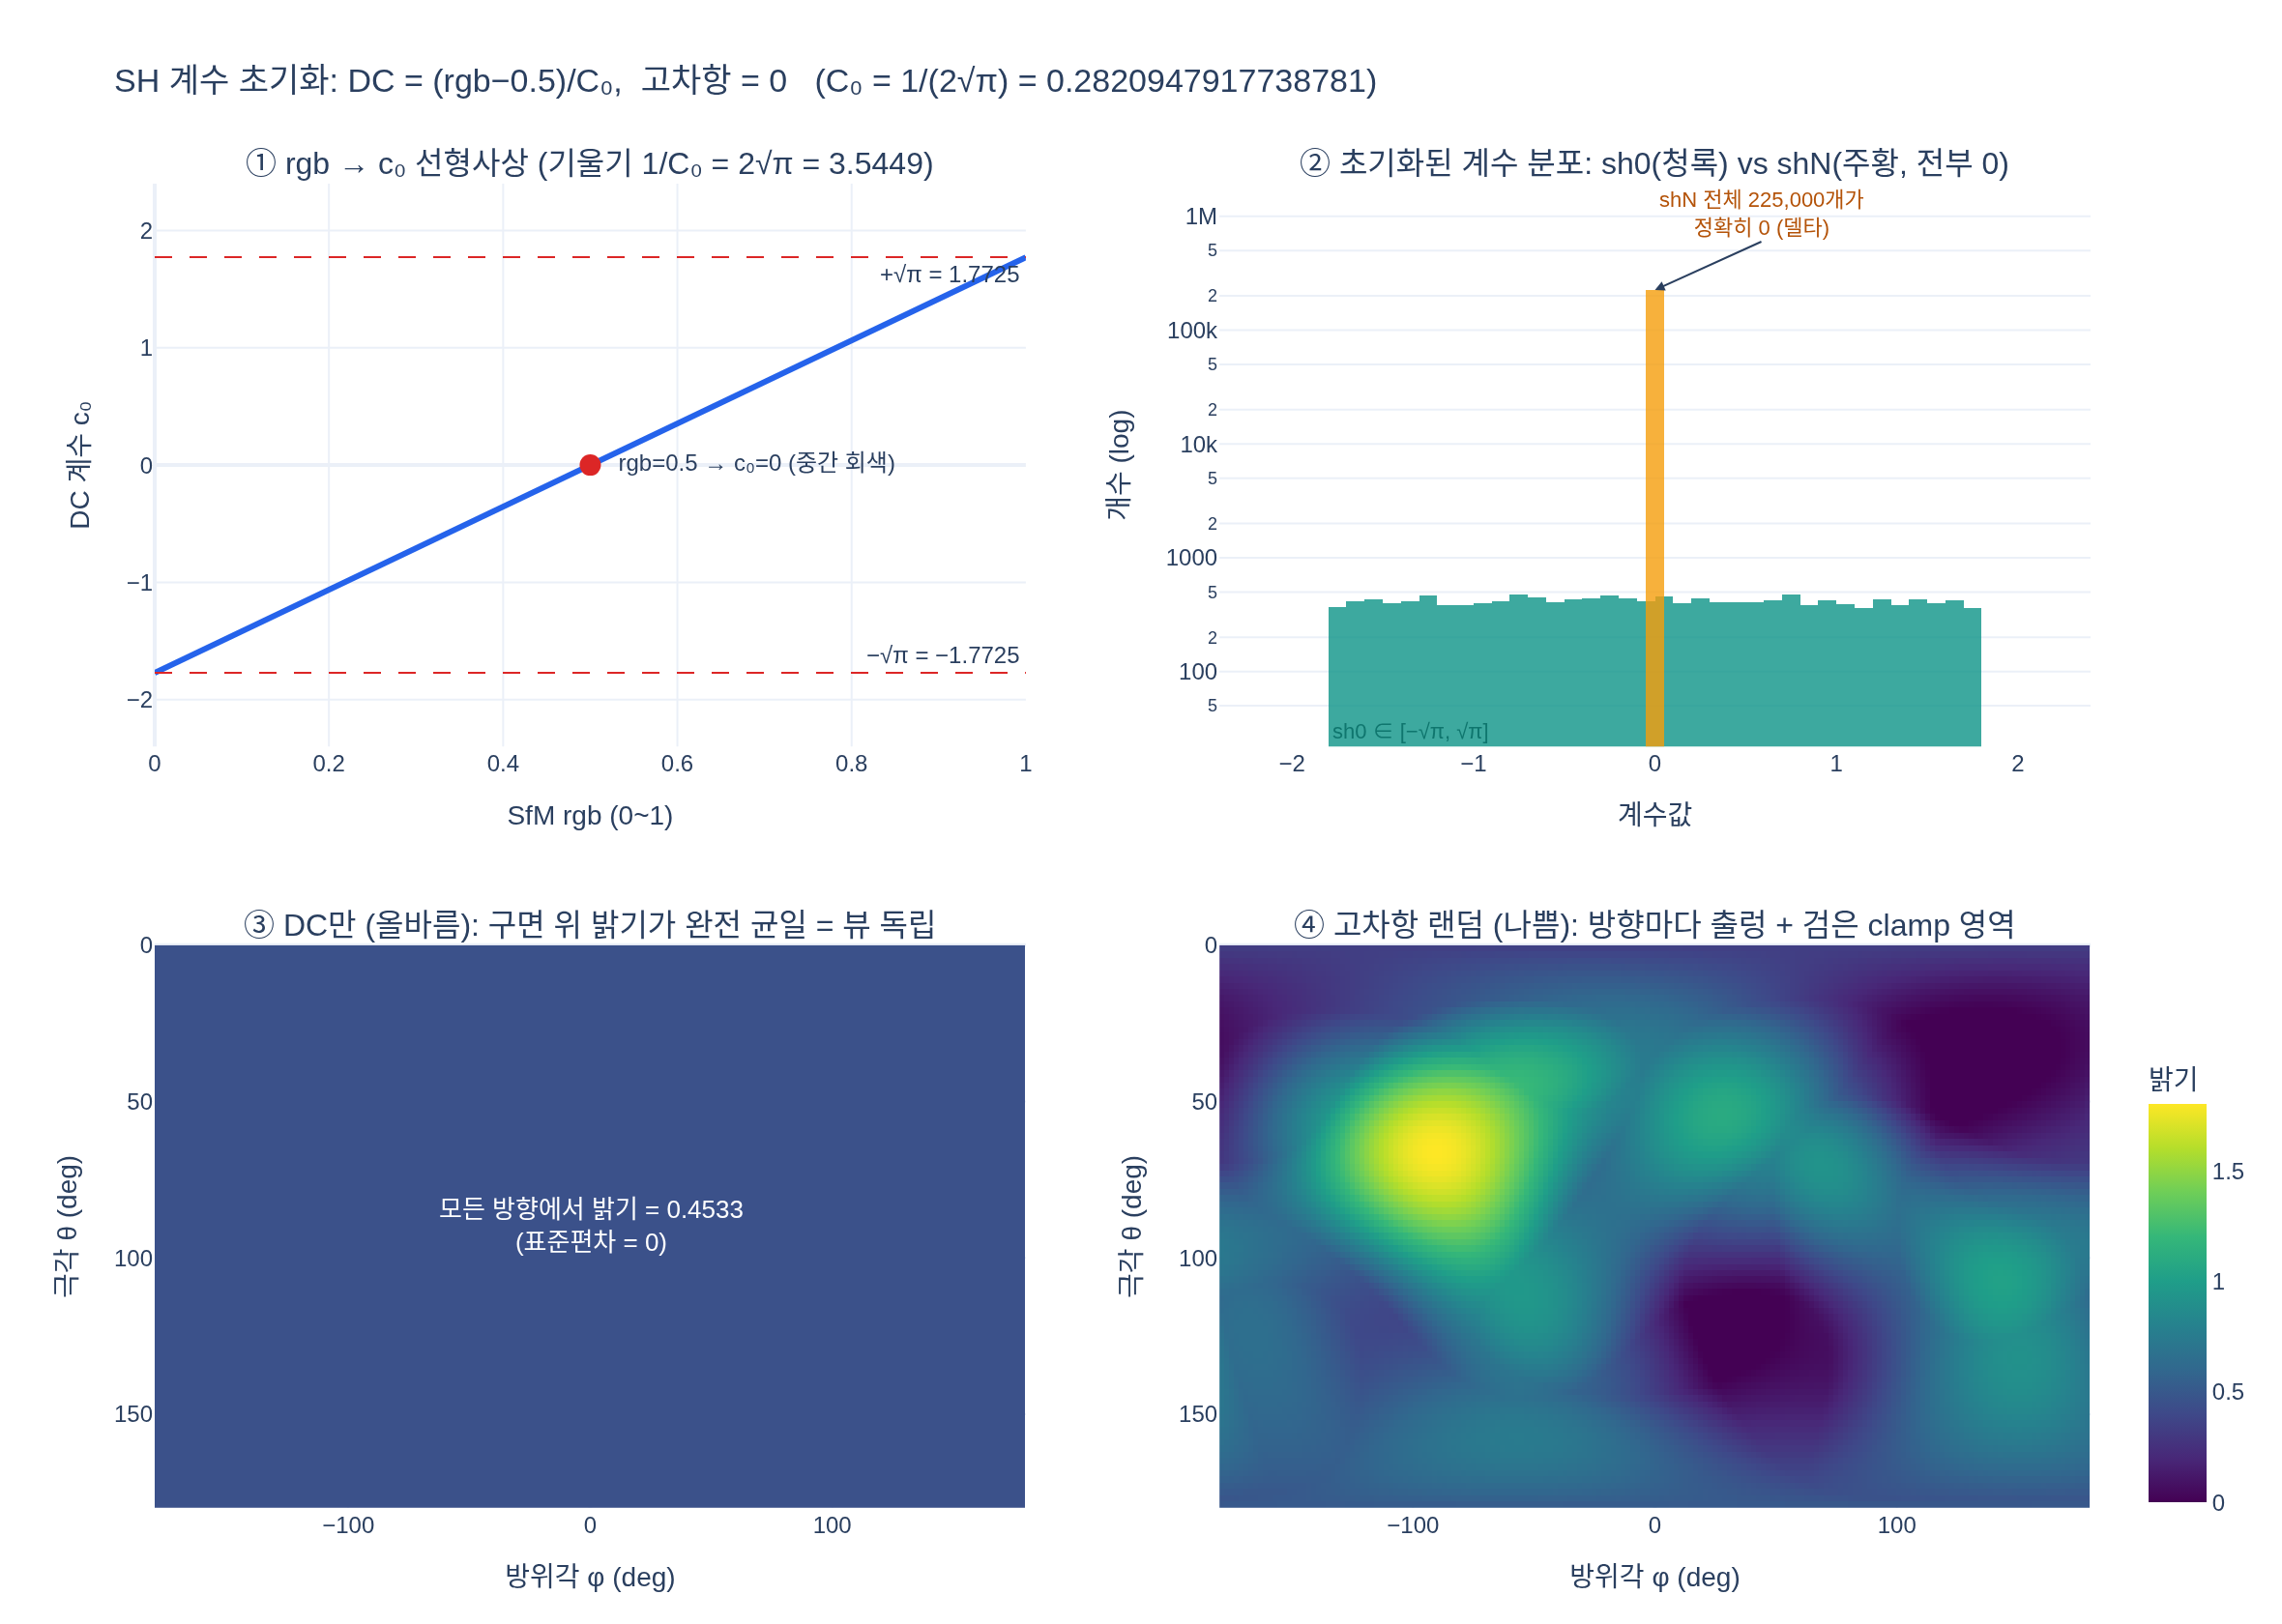

This chart was generated by the following Python code:
# %% [markdown]
# # SH 계수의 초기값은 어떻게 설정하는가?
#
# **결론**: DC(0차) 항만 SfM 색으로 $c_0 = (\text{rgb} - 0.5)/C_0$ 로 설정하고,
# 고차항 15개는 모두 0으로 둔다. 여기서 $C_0 = 1/(2\sqrt{\pi}) = 0.28209479177387814$.
#
# 이 스크립트는 gsplat을 import하지 않고 numpy/torch로 SH 기저와 색 평가를 직접
# 재구현해 다음을 단계적으로 확인한다.
#
# 1. $C_0$가 정규직교 조건 $\int_{S^2} (Y_0^0)^2 d\Omega = 1$ 에서 나온다는 것
# 2. `rgb_to_sh`가 렌더러 색 계산식 $\max(0,\ 0.5 + \sum_k c_k Y_k)$ 의 **역함수**라는 것
# 3. 고차항 0 $\Rightarrow$ 모든 방향에서 동일한 색(뷰 독립)이라는 것
# 4. 고차항을 랜덤 초기화하면 무엇이 망가지는지

# %%
# 필요 패키지: numpy, torch, plotly, kaleido
import math

import numpy as np
import plotly.graph_objects as go
import torch
from plotly.subplots import make_subplots


def _show(fig):
    try:
        from IPython import get_ipython

        if get_ipython() is not None:  # VSCode 셀/Jupyter에서만 렌더링
            fig.show()
    except ImportError:
        pass


torch.manual_seed(0)
np.random.seed(0)

C0_SRC = 0.28209479177387814  # gsplat/examples/utils.py 의 rgb_to_sh 하드코딩 값
C0_MATH = 1.0 / (2.0 * math.sqrt(math.pi))  # 정규직교 조건에서 유도되는 값

print(f"소스 하드코딩 C0 = {C0_SRC!r}")
print(f"1/(2*sqrt(pi))  = {C0_MATH!r}")
print(f"두 값이 같은가?  {C0_SRC == C0_MATH}")
print(f"참고: sqrt(pi) = {math.sqrt(math.pi):.10f}, 1/C0 = {1.0 / C0_SRC:.10f}")
# 출력: 소스 하드코딩 C0 = 0.28209479177387814
# 출력: 1/(2*sqrt(pi))  = 0.28209479177387814
# 출력: 두 값이 같은가?  True
# 출력: 참고: sqrt(pi) = 1.7724538509, 1/C0 = 3.5449077018

# %% [markdown]
# ## 1단계: $C_0$는 어디서 오는가 — 구면 위 정규직교 조건
#
# SH 기저는 구면 적분에 대해 정규직교하도록 스케일을 잡는다.
#
# $$\int_{S^2} Y_i(\mathbf d)\,Y_j(\mathbf d)\,d\Omega = \delta_{ij}$$
#
# $\ell = 0$ 기저는 상수함수 $Y_0^0 = C_0$ 하나뿐이고, 구 전체 입체각은 $4\pi$ 이므로
#
# $$C_0^2 \cdot 4\pi = 1 \quad\Longrightarrow\quad C_0 = \frac{1}{2\sqrt{\pi}}$$
#
# 구면 좌표 $(\theta, \phi)$ 격자에서 $d\Omega = \sin\theta\, d\theta\, d\phi$ 로 수치적분해 확인한다.

# %%
def sphere_quadrature(n_theta=400, n_phi=800, device="cpu"):
    """구면 위 균일 격자 방향과 그 입체각 가중치 dΩ = sinθ dθ dφ."""
    theta = (torch.arange(n_theta, device=device, dtype=torch.float64) + 0.5) * math.pi / n_theta
    phi = (torch.arange(n_phi, device=device, dtype=torch.float64) + 0.5) * 2 * math.pi / n_phi
    th, ph = torch.meshgrid(theta, phi, indexing="ij")
    dirs = torch.stack(
        [torch.sin(th) * torch.cos(ph), torch.sin(th) * torch.sin(ph), torch.cos(th)], dim=-1
    )  # [n_theta, n_phi, 3] 단위벡터
    w = torch.sin(th) * (math.pi / n_theta) * (2 * math.pi / n_phi)  # [n_theta, n_phi]
    return dirs, w


dirs_q, w_q = sphere_quadrature()
print(f"방향 격자 shape = {tuple(dirs_q.shape)}, |d| 최대오차 = {(dirs_q.norm(dim=-1) - 1).abs().max():.2e}")
print(f"∫ dΩ (수치)  = {w_q.sum():.8f}")
print(f"4π (해석)     = {4 * math.pi:.8f}")

# Y00 = C0 (상수) 를 넣고 정규화 적분값 확인
norm_sq = (C0_MATH**2 * w_q).sum().item()
print(f"∫ (Y00)^2 dΩ = {norm_sq:.8f}  (1이어야 함)")
# 역산: 적분이 1이 되게 하는 상수 c
c_solved = (1.0 / w_q.sum().sqrt()).item()
print(f"조건에서 역산한 C0 = {c_solved!r}  (오차 {abs(c_solved - C0_SRC):.2e})")
# 출력: 방향 격자 shape = (400, 800, 3), |d| 최대오차 = 2.22e-16
# 출력: ∫ dΩ (수치)  = 12.56640291
# 출력: 4π (해석)     = 12.56637061
# 출력: ∫ (Y00)^2 dΩ = 1.00000257  (1이어야 함)
# 출력: 조건에서 역산한 C0 = 0.2820944292525708  (오차 3.63e-07)

# %% [markdown]
# 격자 이산화 오차 정도(1e-7)로 일치한다. **`0.2821`은 마법의 숫자가 아니라 $1/(2\sqrt\pi)$** 다.
#
# ## 2단계: SH 기저 16개 (degree 0..3) 재구현
#
# gsplat CUDA 커널(`SHCommon.h`)과 동일한 실수 SH 기저를 파이썬으로 옮긴다.
# 첫 번째 기저 `Y[..., 0]`이 상수 $C_0$ 인지 확인하는 것이 핵심이다.

# %%
_C0 = 0.28209479177387814
_C1 = 0.4886025119029199
_C2 = [1.0925484305920792, -1.0925484305920792, 0.31539156525252005, -1.0925484305920792, 0.5462742152960396]
_C3 = [
    -0.5900435899266435, 2.890611442640554, -0.4570457994644658, 0.3731763325901154,
    -0.4570457994644658, 1.445305721320277, -0.5900435899266435,
]


def sh_basis(dirs: torch.Tensor, degree: int = 3) -> torch.Tensor:
    """단위벡터 dirs [..., 3] -> SH 기저값 [..., (degree+1)^2]."""
    x, y, z = dirs[..., 0], dirs[..., 1], dirs[..., 2]
    out = [torch.full_like(x, _C0)]  # ℓ=0: 상수!
    if degree >= 1:
        out += [-_C1 * y, _C1 * z, -_C1 * x]
    if degree >= 2:
        xx, yy, zz, xy, yz, xz = x * x, y * y, z * z, x * y, y * z, x * z
        out += [_C2[0] * xy, _C2[1] * yz, _C2[2] * (2 * zz - xx - yy), _C2[3] * xz, _C2[4] * (xx - yy)]
    if degree >= 3:
        out += [
            _C3[0] * y * (3 * xx - yy), _C3[1] * xy * z, _C3[2] * y * (4 * zz - xx - yy),
            _C3[3] * z * (2 * zz - 3 * xx - 3 * yy), _C3[4] * x * (4 * zz - xx - yy),
            _C3[5] * z * (xx - yy), _C3[6] * x * (xx - 3 * yy),
        ]
    return torch.stack(out, dim=-1)


Y_q = sh_basis(dirs_q, degree=3)  # [400, 800, 16]
print(f"기저 개수 = {Y_q.shape[-1]}  ((3+1)^2 = {(3 + 1) ** 2})")
print(f"Y[...,0] 최소 = {Y_q[..., 0].min():.17f}")
print(f"Y[...,0] 최대 = {Y_q[..., 0].max():.17f}  -> 방향과 무관한 상수")

# 정규직교성 수치 확인: G[i,j] = ∫ Yi Yj dΩ 가 단위행렬인가
G = torch.einsum("abi,abj,ab->ij", Y_q, Y_q, w_q)
print(f"대각 성분 범위 = [{G.diag().min():.6f}, {G.diag().max():.6f}]  (1이어야 함)")
off = G - torch.diag(G.diag())
print(f"비대각 최대 절댓값 = {off.abs().max():.2e}  (0이어야 함)")
# 출력: 기저 개수 = 16  ((3+1)^2 = 16)
# 출력: Y[...,0] 최소 = 0.28209479177387814
# 출력: Y[...,0] 최대 = 0.28209479177387814  -> 방향과 무관한 상수
# 출력: 대각 성분 범위 = [1.000000, 1.000018]  (1이어야 함)
# 출력: 비대각 최대 절댓값 = 1.18e-05  (0이어야 함)

# %% [markdown]
# ## 3단계: 렌더러의 색 계산식과 그 역함수
#
# gsplat `rendering.py:711-718` 이 하는 일:
#
# $$\text{rgb}(\mathbf d) = \max\!\Big(0,\ 0.5 + \sum_{k=0}^{15} \mathbf c_k\,Y_k(\mathbf d)\Big)$$
#
# 고차항을 0으로 두면 $Y_0 = C_0$ 만 남아 $\text{rgb} = 0.5 + c_0 C_0$ (방향 무관).
# 이를 $c_0$ 에 대해 푼 일차방정식이 곧 초기화 공식이다.
#
# $$c_0 = \frac{\text{rgb} - 0.5}{C_0}$$

# %%
def rgb_to_sh(rgb: torch.Tensor) -> torch.Tensor:
    """gsplat examples/utils.py:163 과 동일 — 렌더 식의 역함수."""
    return (rgb - 0.5) / _C0


def eval_sh_color(coeffs: torch.Tensor, dirs: torch.Tensor, degree: int, clamp: bool = True):
    """coeffs [N,K,3], dirs [N,3] -> rgb [N,3]. rendering.py 의 shift_relu 경로."""
    K = (degree + 1) ** 2
    feat = torch.einsum("nk,nkc->nc", sh_basis(dirs, degree), coeffs[:, :K, :])
    feat = feat + 0.5
    return torch.clamp_min(feat, 0.0) if clamp else feat


# 대표적인 색들에 대해 왕복(round-trip) 검증
names = ["검정", "중간회색", "흰색", "빨강", "SfM샘플"]
rgb_in = torch.tensor(
    [[0.0, 0.0, 0.0], [0.5, 0.5, 0.5], [1.0, 1.0, 1.0], [1.0, 0.0, 0.0], [0.42, 0.61, 0.33]]
)
c0 = rgb_to_sh(rgb_in)  # [5,3]

coeffs = torch.zeros(len(rgb_in), 16, 3)  # 고차항 = 0
coeffs[:, 0, :] = c0  # DC만 채운다

d = torch.nn.functional.normalize(torch.randn(len(rgb_in), 3), dim=-1)  # 아무 시선 방향
rgb_out = eval_sh_color(coeffs, d, degree=3)

print(f"{'색':>9} | {'입력 rgb':>21} | {'c0 = (rgb-0.5)/C0':>27} | {'복원 rgb':>21}")
for n, a, b, c in zip(names, rgb_in, c0, rgb_out):
    print(f"{n:>8} | [{a[0]:5.2f} {a[1]:5.2f} {a[2]:5.2f}] | [{b[0]:8.4f} {b[1]:8.4f} {b[2]:8.4f}] | [{c[0]:5.2f} {c[1]:5.2f} {c[2]:5.2f}]")
print(f"왕복 최대오차 = {(rgb_out - rgb_in).abs().max():.3e}")
print(f"c0 이론 경계 ±sqrt(pi) = ±{math.sqrt(math.pi):.4f}, 실제 최대 절댓값 = {c0.abs().max():.4f}")
# 출력:         색 |                입력 rgb |           c0 = (rgb-0.5)/C0 |                복원 rgb
# 출력:       검정 | [ 0.00  0.00  0.00] | [ -1.7725  -1.7725  -1.7725] | [ 0.00  0.00  0.00]
# 출력:     중간회색 | [ 0.50  0.50  0.50] | [  0.0000   0.0000   0.0000] | [ 0.50  0.50  0.50]
# 출력:       흰색 | [ 1.00  1.00  1.00] | [  1.7725   1.7725   1.7725] | [ 1.00  1.00  1.00]
# 출력:       빨강 | [ 1.00  0.00  0.00] | [  1.7725  -1.7725  -1.7725] | [ 1.00  0.00  0.00]
# 출력:    SfM샘플 | [ 0.42  0.61  0.33] | [ -0.2836   0.3899  -0.6026] | [ 0.42  0.61  0.33]
# 출력: 왕복 최대오차 = 0.000e+00
# 출력: c0 이론 경계 ±sqrt(pi) = ±1.7725, 실제 최대 절댓값 = 1.7725

# %% [markdown]
# 초기 렌더는 SfM 색을 **정확히** 재현한다. 그리고 계수의 크기는 $\pm\sqrt{\pi} \approx \pm 1.77$
# 를 넘지 않는다 — 학습 중 `sh0`가 수십으로 튄다면 이상 신호라는 감각을 여기서 얻는다.
#
# ## 4단계: 고차항 0 $\Rightarrow$ 뷰 독립 (분산이 정확히 0)
#
# 여러 방향에서 같은 Gaussian을 평가해 색이 변하는지 본다.

# %%
n_dirs = 2000
dirs_many = torch.nn.functional.normalize(torch.randn(n_dirs, 3), dim=-1)
one_rgb = torch.tensor([[0.42, 0.61, 0.33]])
co_dc = torch.zeros(1, 16, 3)
co_dc[:, 0, :] = rgb_to_sh(one_rgb)

cols_dc = eval_sh_color(co_dc.expand(n_dirs, -1, -1), dirs_many, degree=3)
print("[DC만] 방향별 색 통계")
print(f"  평균     = {cols_dc.mean(0).tolist()}")
print(f"  표준편차 = {cols_dc.std(0).tolist()}")
print(f"  최대-최소 = {(cols_dc.max(0).values - cols_dc.min(0).values).abs().max():.3e}")

# 대비군: 고차항을 표준정규로 랜덤 초기화했다면?
co_rand = co_dc.clone().expand(n_dirs, -1, -1).clone()
co_rand[:, 1:, :] = torch.randn(1, 15, 3)  # 모든 방향에 대해 같은(고정) 랜덤 계수
cols_rand = eval_sh_color(co_rand, dirs_many, degree=3)
clamped = (torch.einsum("nk,nkc->nc", sh_basis(dirs_many, 3), co_rand) + 0.5 < 0).float().mean()
print("[고차항 랜덤] 방향별 색 통계")
print(f"  평균     = {cols_rand.mean(0).tolist()}")
print(f"  표준편차 = {cols_rand.std(0).tolist()}")
print(f"  clamp(0)에 걸린 채널 비율 = {clamped * 100:.1f}%  <- 이 채널은 gradient가 0")
# 출력: [DC만] 방향별 색 통계
# 출력:   평균     = [0.4200000464916229, 0.6100000143051147, 0.3299999535083771]
# 출력:   표준편차 = [0.0, 0.0, 0.0]
# 출력:   최대-최소 = 0.000e+00
# 출력: [고차항 랜덤] 방향별 색 통계
# 출력:   평균     = [0.717612087726593, 1.0309618711471558, 0.6656113862991333]
# 출력:   표준편차 = [0.8683663010597229, 0.9931728839874268, 0.8098597526550293]
# 출력:   clamp(0)에 걸린 채널 비율 = 35.7%  <- 이 채널은 gradient가 0

# %% [markdown]
# **표준편차가 정확히 0** — 고차항 0은 "모든 방향에서 같은 색"(램버시안 가정)을 뜻한다.
# 반면 고차항을 랜덤 초기화하면 색이 방향마다 요란하게 출렁이고, 약 1/4의 채널이
# $\max(0,\cdot)$ clamp에 걸려 **기울기가 0인 죽은 계수**가 된다.
#
# ## 5단계: DC 항은 "구면 평균 밝기"다
#
# 정규직교성 덕분에 계수는 내적으로 뽑힌다: $c_k = \int_{S^2} c(\mathbf d) Y_k(\mathbf d)\,d\Omega$.
# $k=0$ 에 넣으면 $Y_0 = C_0$ 가 상수이므로
#
# $$c_0 = C_0 \int_{S^2} c(\mathbf d)\,d\Omega = 4\pi C_0 \cdot \bar c$$
#
# 즉 DC는 방향 평균, 고차항은 그 평균으로부터의 편차다. 임의의 방향 의존 색함수에
# 이를 적용해 확인한다.

# %%
# 임의의 뷰 의존 색: 정면 하이라이트 + 완만한 배경 (오프셋 0.5 제외한 순수 신호)
ref_dir = torch.tensor([0.0, 0.0, 1.0], dtype=torch.float64)
cos_t = (dirs_q * ref_dir).sum(-1).clamp(-1, 1)
signal = 0.3 + 0.5 * cos_t.clamp_min(0) ** 8  # [400,800] 하이라이트가 있는 함수

mean_val = ((signal * w_q).sum() / w_q.sum()).item()  # 구면 평균
c0_proj = (signal * Y_q[..., 0] * w_q).sum().item()  # 내적으로 뽑은 c0
print(f"구면 평균  c̄            = {mean_val:.8f}")
print(f"내적 c0 = ∫ c·Y00 dΩ    = {c0_proj:.8f}")
print(f"4π·C0·c̄ (예측)          = {4 * math.pi * C0_MATH * mean_val:.8f}")
print(f"c0 / (4π·C0)            = {c0_proj / (4 * math.pi * C0_MATH):.8f}  <- c̄ 와 일치")

# 고차항 계수 크기: 방향 의존성이 강할수록 커진다
c_all = torch.einsum("ab,abk,ab->k", signal, Y_q, w_q)
print(f"|c0| = {abs(c_all[0]):.4f}, |c1..c15| 최대 = {c_all[1:].abs().max():.4f}")
# 출력: 구면 평균  c̄            = 0.32777835
# 출력: 내적 c0 = ∫ c·Y00 dΩ    = 1.16194698
# 출력: 4π·C0·c̄ (예측)          = 1.16194399
# 출력: c0 / (4π·C0)            = 0.32777919  <- c̄ 와 일치
# 출력: |c0| = 1.1619, |c1..c15| 최대 = 0.1601

# %% [markdown]
# ## 6단계: 실제 초기화 루틴 재현 (`sh0` / `shN` 분리)
#
# 워크스루의 `init_splats_with_optimizers`와 같은 방식으로 가짜 SfM 포인트 클라우드에서
# 초기화한다. gsplat은 계수를 `sh0` `[N,1,3]`(DC)와 `shN` `[N,15,3]`(고차)로 나눠 저장한다.

# %%
N, SH_DEGREE = 5000, 3
points_rgb = np.random.randint(0, 256, size=(N, 3), dtype=np.uint8)  # SfM 색 (0..255)
rgbs = torch.from_numpy(points_rgb / 255.0).float()

colors = torch.zeros(N, (SH_DEGREE + 1) ** 2, 3)  # [N,16,3] 전부 0
colors[:, 0, :] = (rgbs - 0.5) / _C0  # DC만 SfM 색으로

sh0 = torch.nn.Parameter(colors[:, :1, :].contiguous())  # .contiguous(): fused Adam 요구사항
shN = torch.nn.Parameter(colors[:, 1:, :].contiguous())

print(f"sh0 shape = {tuple(sh0.shape)}, shN shape = {tuple(shN.shape)}")
print(f"shN 이 전부 0인가? {bool((shN == 0).all())}")
print(f"sh0 범위 = [{sh0.min():.4f}, {sh0.max():.4f}]  (이론: ±{math.sqrt(math.pi):.4f})")
print(f"학습률: sh0 = {2.5e-3:.1e}, shN = {2.5e-3 / 20:.3e}  (고차 SH는 1/20 속도)")

# 초기 렌더가 SfM 색을 복원하는가 (degree 0 으로만 평가 — 워밍업 초기 상태)
cat = torch.cat([sh0, shN], dim=1)  # rasterize_splats 가 하는 concat
d_rand = torch.nn.functional.normalize(torch.randn(N, 3), dim=-1)
rec0 = eval_sh_color(cat, d_rand, degree=0)
rec3 = eval_sh_color(cat, d_rand, degree=3)
print(f"degree 0 복원 최대오차 = {(rec0 - rgbs).abs().max():.3e}")
print(f"degree 3 복원 최대오차 = {(rec3 - rgbs).abs().max():.3e}  (고차항 0이라 동일)")

# 차수 워밍업 스케줄
print("SH 차수 스케줄  min(step // 1000, 3):")
print("  " + ", ".join(f"step {s}->deg {min(s // 1000, SH_DEGREE)}" for s in [0, 500, 1000, 2000, 3000, 5000]))
# 출력: sh0 shape = (5000, 1, 3), shN shape = (5000, 15, 3)
# 출력: shN 이 전부 0인가? True
# 출력: sh0 범위 = [-1.7725, 1.7725]  (이론: ±1.7725)
# 출력: 학습률: sh0 = 2.5e-03, shN = 1.250e-04  (고차 SH는 1/20 속도)
# 출력: degree 0 복원 최대오차 = 5.960e-08
# 출력: degree 3 복원 최대오차 = 5.960e-08  (고차항 0이라 동일)
# 출력: SH 차수 스케줄  min(step // 1000, 3):
# 출력:   step 0->deg 0, step 500->deg 0, step 1000->deg 1, step 2000->deg 2, step 3000->deg 3, step 5000->deg 3

# %% [markdown]
# ## 7단계: 시각화
#
# 1. **rgb $\to c_0$ 선형사상**: 기울기 $1/C_0 = 2\sqrt\pi \approx 3.5449$, $\text{rgb}=0.5$ 에서 0을 지난다
# 2. **초기화된 SfM 색 vs 계수 분포**: 히스토그램이 $\pm\sqrt\pi$ 안에 갇힌다
# 3. **DC만 (올바른 초기화)**: 구면 위 색이 완전히 균일 — 뷰 독립
# 4. **고차항 랜덤 (잘못된 초기화)**: 방향마다 출렁이고 clamp에 걸린 검은 영역 발생

# %%
# 방향 격자: θ(극각) 0..180, φ(방위각) -180..180 을 단조 증가 좌표로 직접 만든다
# (heatmap 축은 단조여야 한다 — arctan2 로 φ를 되돌리면 ±180 에서 순서가 깨져 빈 그림이 나온다)
th_deg = np.linspace(1, 179, 90)
ph_deg = np.linspace(-179, 179, 180)
TH, PH = np.meshgrid(np.radians(th_deg), np.radians(ph_deg), indexing="ij")
grid_dirs = torch.from_numpy(
    np.stack([np.sin(TH) * np.cos(PH), np.sin(TH) * np.sin(PH), np.cos(TH)], axis=-1)
).float()  # [90, 180, 3]

base_rgb = torch.tensor([[0.42, 0.61, 0.33]])
co_a = torch.zeros(1, 16, 3)
co_a[:, 0, :] = rgb_to_sh(base_rgb)  # 올바른 초기화: DC만
co_b = co_a.clone()
co_b[:, 1:, :] = torch.randn(1, 15, 3)  # 잘못된 초기화: 고차항 랜덤

flat = grid_dirs.reshape(-1, 3)
lum_a = eval_sh_color(co_a.expand(len(flat), -1, -1), flat, 3).mean(-1).reshape(90, 180).numpy()
lum_b = eval_sh_color(co_b.expand(len(flat), -1, -1), flat, 3).mean(-1).reshape(90, 180).numpy()

fig = make_subplots(
    rows=2, cols=2,
    subplot_titles=(
        "① rgb → c₀ 선형사상 (기울기 1/C₀ = 2√π = 3.5449)",
        "② 초기화된 계수 분포: sh0(청록) vs shN(주황, 전부 0)",
        "③ DC만 (올바름): 구면 위 밝기가 완전 균일 = 뷰 독립",
        "④ 고차항 랜덤 (나쁨): 방향마다 출렁 + 검은 clamp 영역",
    ),
    vertical_spacing=0.15, horizontal_spacing=0.10,
)

# ① 선형사상
r = np.linspace(0, 1, 201)
fig.add_trace(go.Scatter(x=r, y=(r - 0.5) / _C0, mode="lines",
                         line=dict(color="#2563eb", width=3), showlegend=False), row=1, col=1)
fig.add_hline(y=math.sqrt(math.pi), line=dict(color="#dc2626", dash="dash", width=1), row=1, col=1,
              annotation_text="+√π = 1.7725", annotation_position="bottom right")
fig.add_hline(y=-math.sqrt(math.pi), line=dict(color="#dc2626", dash="dash", width=1), row=1, col=1,
              annotation_text="−√π = −1.7725", annotation_position="top right")
fig.add_trace(go.Scatter(x=[0.5], y=[0.0], mode="markers+text", text=["  rgb=0.5 → c₀=0 (중간 회색)"],
                         textposition="middle right", marker=dict(size=11, color="#dc2626"),
                         showlegend=False), row=1, col=1)
fig.update_xaxes(title_text="SfM rgb (0~1)", row=1, col=1)
fig.update_yaxes(title_text="DC 계수 c₀", range=[-2.4, 2.4], row=1, col=1)

# ② 계수 히스토그램 (범례 대신 소제목/주석으로 구분 — 범례가 소제목을 가린다)
fig.add_trace(go.Histogram(x=sh0.detach().reshape(-1).numpy(), nbinsx=60, opacity=0.8,
                           marker_color="#0d9488", showlegend=False), row=1, col=2)
fig.add_trace(go.Histogram(x=shN.detach().reshape(-1).numpy(), nbinsx=60, opacity=0.8,
                           marker_color="#f59e0b", showlegend=False), row=1, col=2)
fig.add_annotation(row=1, col=2, x=0.0, y=math.log10(shN.numel()), yanchor="bottom",
                   text=f"shN 전체 {shN.numel():,}개가<br>정확히 0 (델타)", showarrow=True,
                   arrowhead=2, ax=55, ay=-25, font=dict(color="#b45309", size=11))
fig.add_annotation(row=1, col=2, x=-1.35, y=math.log10(30), text="sh0 ∈ [−√π, √π]",
                   showarrow=False, font=dict(color="#0f766e", size=11))
fig.update_xaxes(title_text="계수값", range=[-2.4, 2.4], row=1, col=2)
fig.update_yaxes(title_text="개수 (log)", type="log", row=1, col=2)

# ③④ 구면 밝기 heatmap (공통 색범위)
zmax = float(max(lum_a.max(), lum_b.max()))
for col, lum in [(1, lum_a), (2, lum_b)]:
    fig.add_trace(go.Heatmap(z=lum, x=ph_deg, y=th_deg, colorscale="Viridis",
                             zmin=0.0, zmax=zmax, showscale=(col == 2),
                             colorbar=dict(title="밝기", len=0.36, y=0.17)), row=2, col=col)
    fig.update_xaxes(title_text="방위각 φ (deg)", row=2, col=col)
    fig.update_yaxes(title_text="극각 θ (deg)", autorange="reversed", row=2, col=col)
fig.add_annotation(row=2, col=1, x=0, y=90, text=f"모든 방향에서 밝기 = {lum_a.mean():.4f}<br>(표준편차 = 0)",
                   showarrow=False, font=dict(color="white", size=13))

fig.update_layout(
    title_text="SH 계수 초기화: DC = (rgb−0.5)/C₀,  고차항 = 0   (C₀ = 1/(2√π) = 0.2820947917738781)",
    height=840, width=1180, barmode="overlay", template="plotly_white",
    showlegend=False, font=dict(size=12), margin=dict(t=95, b=60),
)

_show(fig)
fig.write_image("expy.png", scale=2)
print("expy.png 저장 완료")
print(f"③ DC만 밝기 범위 = [{lum_a.min():.4f}, {lum_a.max():.4f}]  (폭 {lum_a.max() - lum_a.min():.1e})")
print(f"④ 랜덤 밝기 범위 = [{lum_b.min():.4f}, {lum_b.max():.4f}]  (폭 {lum_b.max() - lum_b.min():.4f})")
# 출력: expy.png 저장 완료
# 출력: ③ DC만 밝기 범위 = [0.4533, 0.4533]  (폭 0.0e+00)
# 출력: ④ 랜덤 밝기 범위 = [0.0000, 1.8041]  (폭 1.8041)

# %% [markdown]
# ## 정리
#
# | 항목 | 값 / 이유 |
# |---|---|
# | $C_0$ | $1/(2\sqrt\pi) = 0.28209479177387814$ — 정규직교 조건 $C_0^2 \cdot 4\pi = 1$ |
# | DC 초기값 | $c_0 = (\text{rgb}_{\text{SfM}} - 0.5)/C_0$ — 렌더 식 $\max(0, 0.5 + \sum c_k Y_k)$ 의 역함수 |
# | $-0.5$ 의 정체 | 렌더러가 더하는 $+0.5$ 오프셋의 상쇄 (계수 0 = 중간 회색) |
# | 고차항 초기값 | $0$ — 램버시안(뷰 독립) 가정; SfM은 방향 정보를 주지 않음 |
# | 계수 크기 감각 | $\text{rgb} \in [0,1] \Rightarrow c_0 \in [-\sqrt\pi, \sqrt\pi] \approx [-1.77, 1.77]$ |
# | 안전장치 | 차수 워밍업 `min(step//1000, 3)`, `shN` lr = `sh0` lr / 20 |
